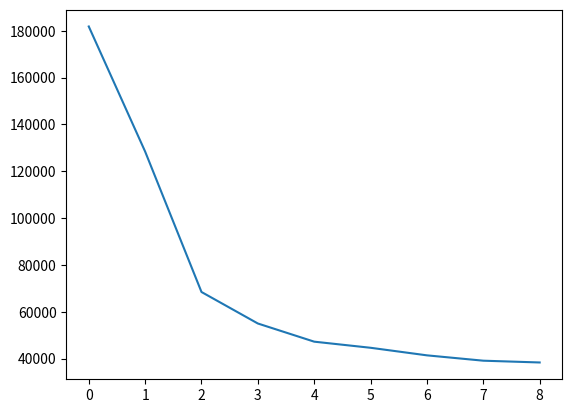

Source code (Python):
import matplotlib.pyplot as plt



y = [38371, 39132, 41415, 44646, 47255, 55010, 68461, 128422, 181816][::-1]



plt.plot(y)
plt.show()